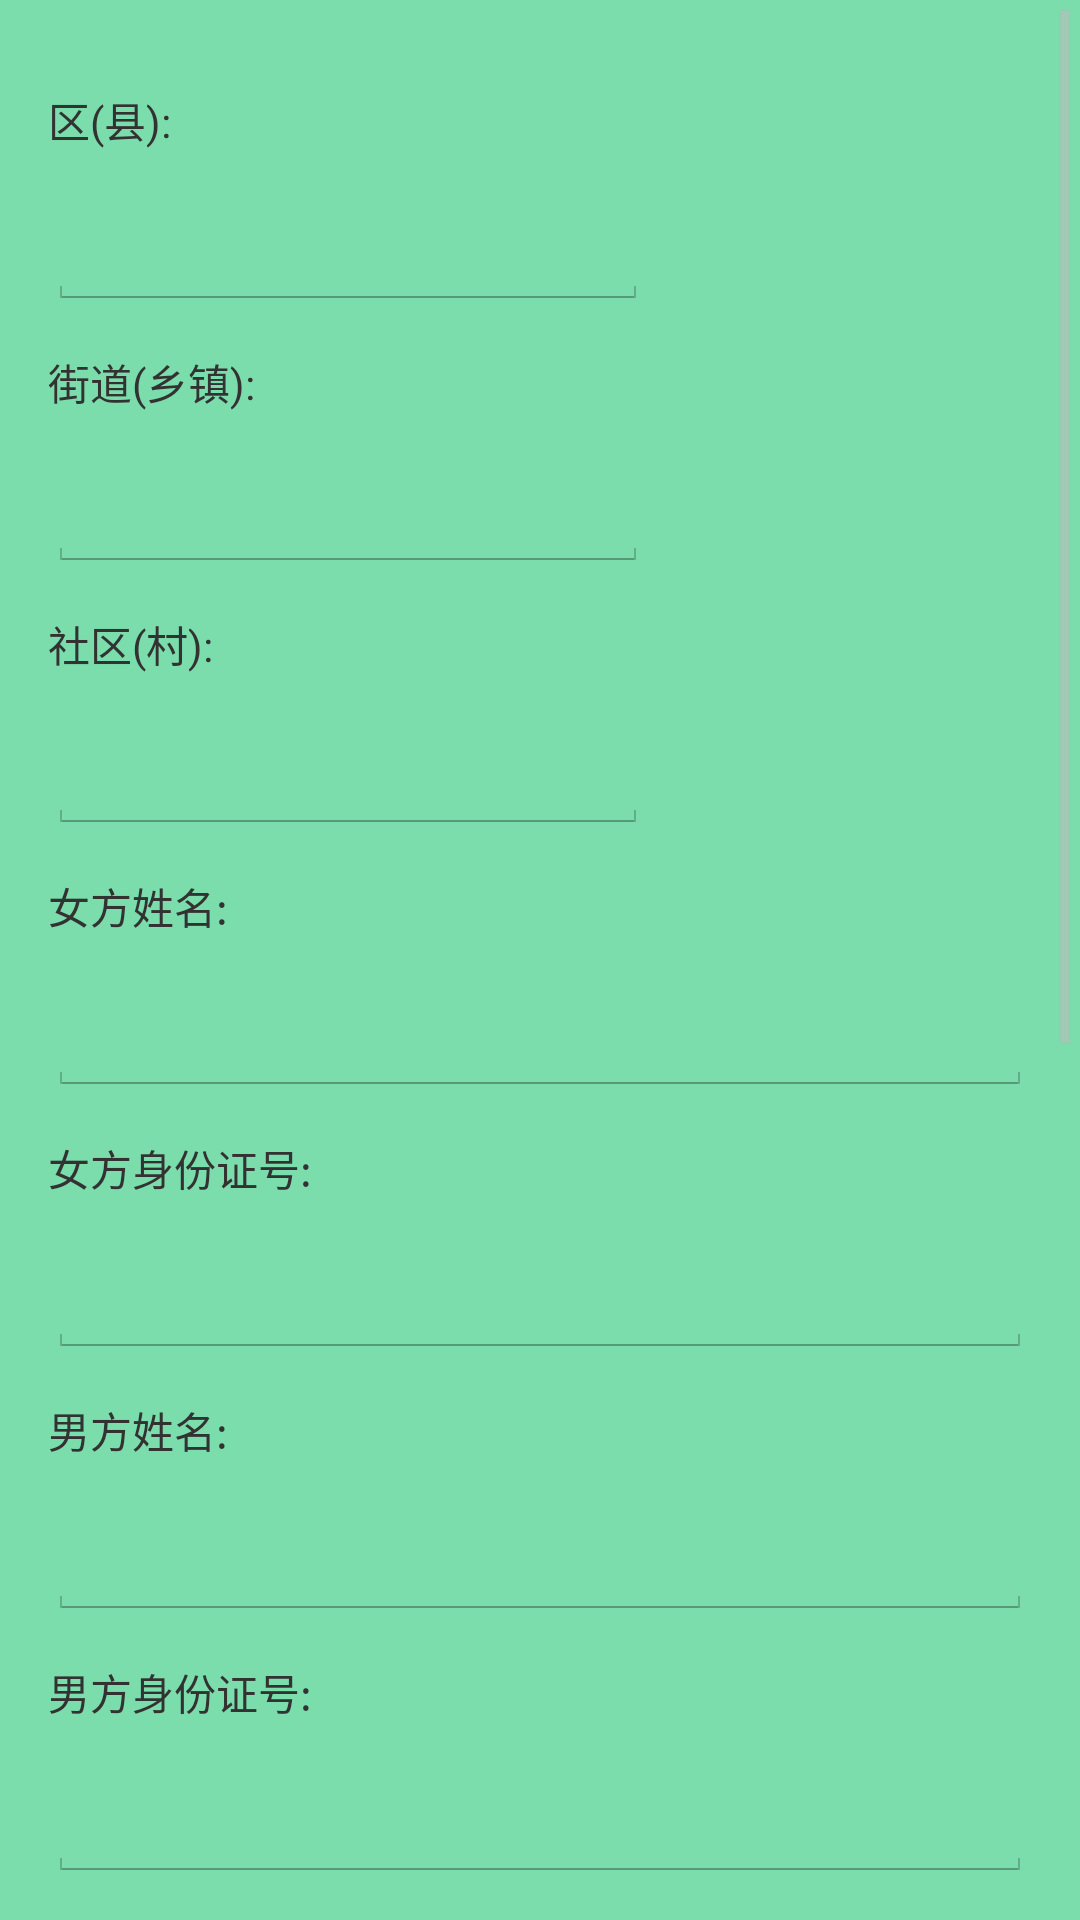

This screen was rendered from an Android layout file. Write that file and the resources it references.
<!-- AndroidManifest.xml: application theme AppTheme -->
<!-- res/layout/activity_chati_search.xml -->
<ScrollView xmlns:android="http://schemas.android.com/apk/res/android"
            xmlns:tools="http://schemas.android.com/tools"
            android:background="@color/main_background"
            android:layout_width="match_parent"
            android:layout_height="match_parent">
    <RelativeLayout
            android:id="@+id/main_layout"
            android:layout_width="match_parent" android:layout_height="wrap_content">
        <GridLayout
                android:layout_width="match_parent"
                android:layout_height="wrap_content"
                android:paddingLeft="@dimen/activity_horizontal_margin"
                android:paddingRight="@dimen/activity_horizontal_margin"
                android:paddingTop="@dimen/activity_vertical_margin"
                android:paddingBottom="@dimen/activity_vertical_margin"
                android:columnCount="1"
                android:focusable="true"
                android:focusableInTouchMode="true">

            <TextView
                    android:text="区(县):"
                    style="@style/textview_header_normal"/>
            <EditText
                    android:id="@+id/sp_quxian"
                    android:layout_gravity="center_vertical"
                    android:minWidth="200dp"
                    style="@style/select_edittext"
            />
            <TextView
                    android:text="街道(乡镇):"
                    style="@style/textview_header_normal"/>
            <EditText
                    android:id="@+id/sp_jiedao"
                    android:layout_gravity="center_vertical"
                    android:minWidth="200dp"
                    style="@style/select_edittext"
            />
            <TextView
                    android:text="社区(村):"
                    style="@style/textview_header_normal"/>
            <EditText
                    android:id="@+id/sp_shequ"
                    android:layout_gravity="center_vertical"
                    android:minWidth="200dp"
                    style="@style/select_edittext"
            />
            <TextView
                    android:text="女方姓名:"
                    style="@style/textview_header_normal"/>
            <EditText
                    android:id="@+id/et_nvfangxingming"
                    style="@style/normal_edittext"/>
            <TextView
                    android:text="女方身份证号:"
                    style="@style/textview_header_normal"/>
            <EditText
                    android:id="@+id/et_nvfangshenfenzheng"
                    style="@style/normal_edittext"/>
            <TextView
                    android:text="男方姓名:"
                    style="@style/textview_header_normal"/>
            <EditText
                    android:id="@+id/et_nanfangxingming"
                    style="@style/normal_edittext"/>
            <TextView
                    android:text="男方身份证号:"
                    style="@style/textview_header_normal"/>
            <EditText
                    android:id="@+id/et_nanfangshenfenzheng"
                    style="@style/normal_edittext"/>
            <TextView
                    android:text="拼音项目:"
                    style="@style/textview_header_normal"/>
            <EditText
                    android:id="@+id/et_pinyinxiangmu"
                    style="@style/normal_edittext"/>
            <TextView
                    android:text="是否已查体:"
                    style="@style/textview_header_normal"/>
            <EditText
                    android:id="@+id/sp_shifouyichati"
                    android:layout_gravity="center_vertical"
                    android:minWidth="200dp"
                    style="@style/select_edittext"
            />
            <TextView
                    android:text="查体时间从:"
                    style="@style/textview_header_normal"/>
            <EditText
                    android:id="@+id/et_chatishijian_from"
                    style="@style/select_edittext"/>
            <TextView
                    android:text="至:"
                    style="@style/textview_header_normal"/>
            <EditText
                    android:id="@+id/et_chatishijian_to"
                    style="@style/select_edittext"/>
            <TextView
                    android:text="女方出生日期从:"
                    style="@style/textview_header_normal"/>
            <EditText
                    android:id="@+id/et_nvfangchushengriqi_from"
                    style="@style/select_edittext"/>
            <TextView
                    android:text="至:"
                    style="@style/textview_header_normal"/>
            <EditText
                    android:id="@+id/et_nvfangchushengriqi_to"
                    style="@style/select_edittext"/>
        </GridLayout>

    </RelativeLayout>
</ScrollView>
<!-- resources referenced by this layout -->
<resources>
  <color name="main_background">#ff7bddab</color>
  <dimen name="activity_horizontal_margin">16dp</dimen>
  <dimen name="activity_vertical_margin">16dp</dimen>
  <style name="normal_edittext">
          <item name="android:singleLine">true</item>
          <item name="android:layout_gravity">fill</item>
      </style>
  <style name="select_edittext">
          <item name="android:editable">false</item>
          <item name="android:layout_gravity">fill</item>
          <item name="android:tag">""</item>
      </style>
  <style name="textview_header_normal">
          <item name="android:minHeight">48dp</item>
          <item name="android:gravity">left|center_vertical</item>
          <item name="android:layout_gravity">center_vertical</item>
      </style>
  <style name="AppTheme" parent="android:Theme.Holo.Light">
          
          
      </style>
</resources>
